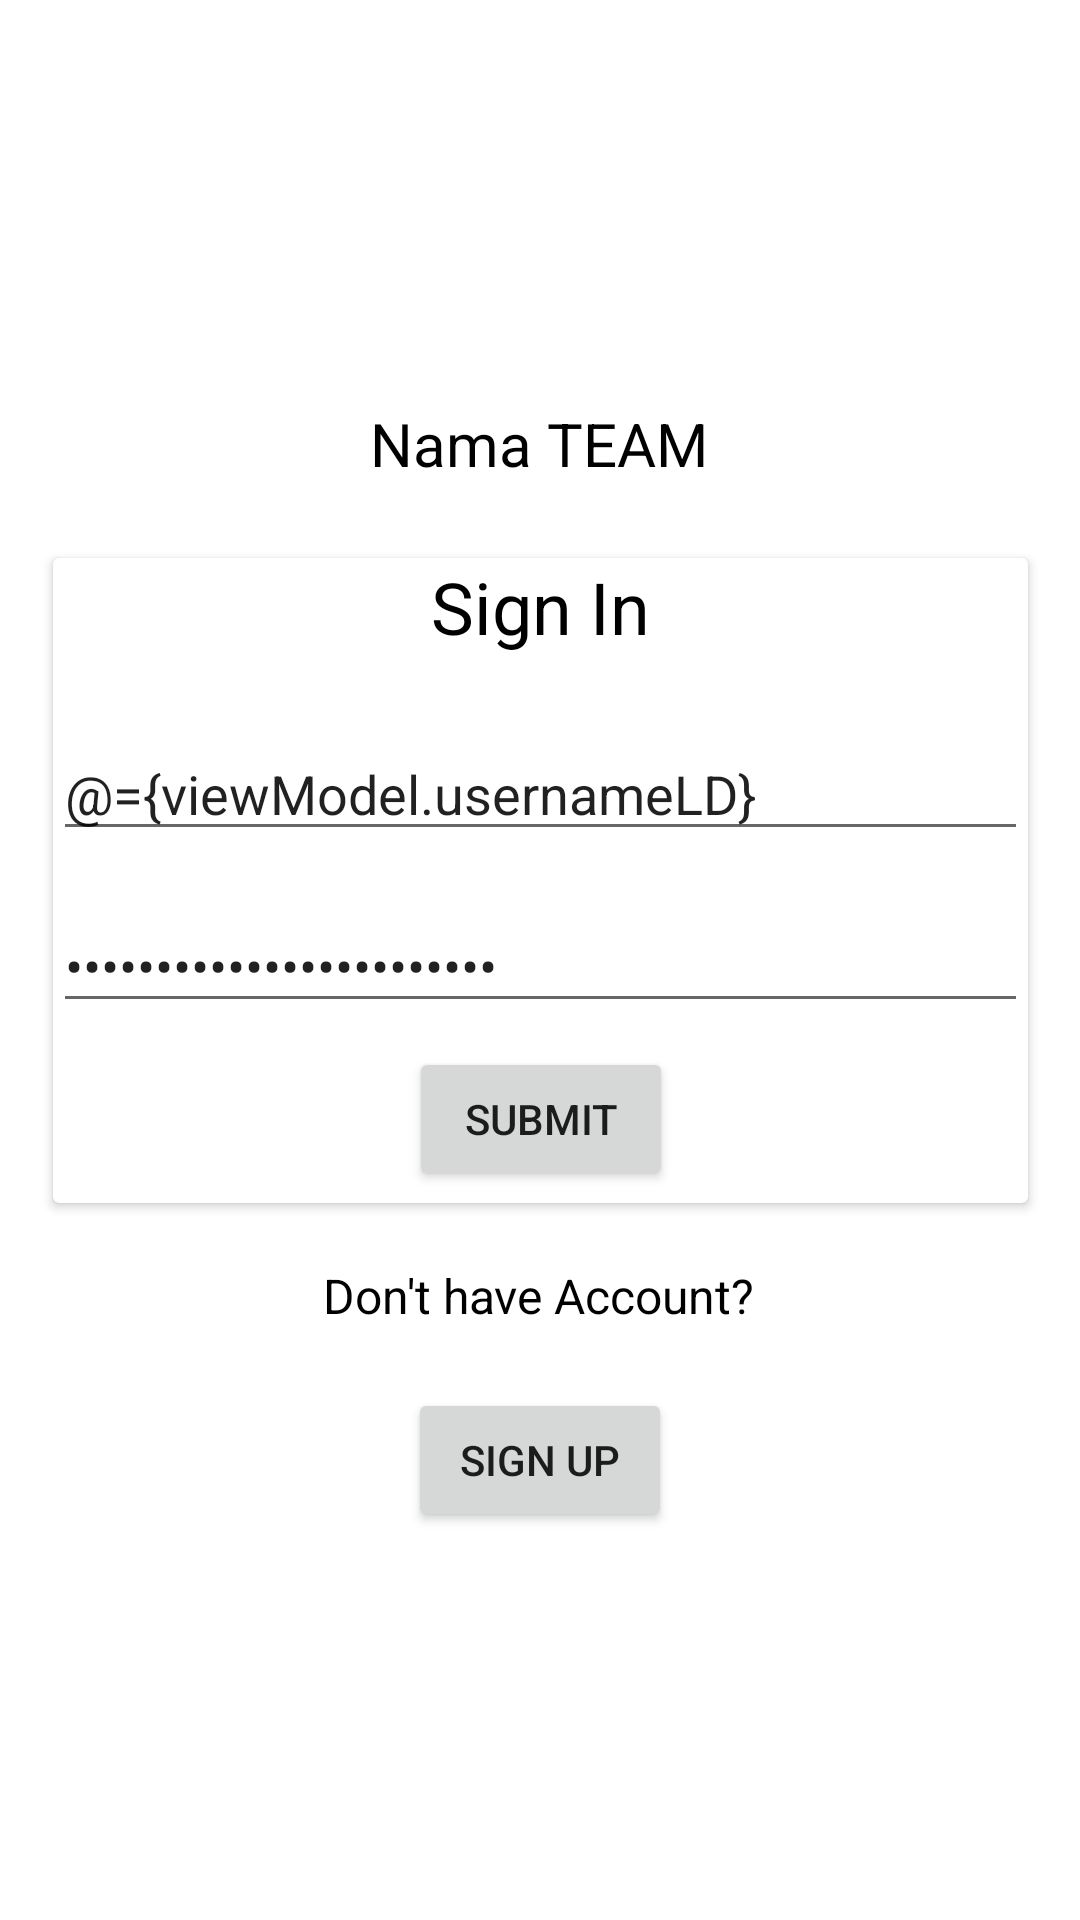

The Android layout XML behind this screen, and the referenced resources:
<!-- AndroidManifest.xml: application theme Theme.Anmp_creppybalado_project -->
<!-- res/layout/fragment_login.xml -->
<layout xmlns:android="http://schemas.android.com/apk/res/android"
    xmlns:app="http://schemas.android.com/apk/res-auto"
    xmlns:tools="http://schemas.android.com/tools">
    <data>
        <variable
            name="viewModel"
            type="com.example.anmp_creppybalado_project.viewmodel.LoginViewModel" />
    </data>

    <FrameLayout
        android:layout_width="match_parent"
        android:layout_height="match_parent"
        tools:context=".view.LoginFragment">

        <ScrollView
            android:layout_width="match_parent"
            android:layout_height="match_parent" >

            <androidx.constraintlayout.widget.ConstraintLayout
                android:layout_width="match_parent"
                android:layout_height="wrap_content">

                <TextView
                    android:id="@+id/txtDontHaveAcount"
                    android:layout_width="wrap_content"
                    android:layout_height="wrap_content"
                    android:layout_marginTop="20dp"
                    android:text="Don't have Account?"
                    android:textColor="#000000"
                    android:textSize="16sp"
                    app:layout_constraintEnd_toEndOf="parent"
                    app:layout_constraintHorizontal_bias="0.498"
                    app:layout_constraintStart_toStartOf="parent"
                    app:layout_constraintTop_toBottomOf="@+id/cardView" />

                <ImageView
                    android:id="@+id/imageView5"
                    android:layout_width="100dp"
                    android:layout_height="100dp"
                    android:layout_marginTop="20dp"
                    android:src="@drawable/ic_launcher_foreground"
                    app:layout_constraintEnd_toEndOf="parent"
                    app:layout_constraintHorizontal_bias="0.488"
                    app:layout_constraintStart_toStartOf="parent"
                    app:layout_constraintTop_toTopOf="parent"
                    app:srcCompat="@drawable/whoweare_logo" />

                <TextView
                    android:id="@+id/txtGroup"
                    android:layout_width="197dp"
                    android:layout_height="36dp"
                    android:layout_marginTop="10dp"
                    android:gravity="center"
                    android:text="Nama TEAM"
                    android:textColor="#000000"
                    android:textSize="20sp"
                    app:layout_constraintEnd_toEndOf="parent"
                    app:layout_constraintHorizontal_bias="0.498"
                    app:layout_constraintStart_toStartOf="parent"
                    app:layout_constraintTop_toBottomOf="@+id/imageView5" />

                <androidx.cardview.widget.CardView
                    android:id="@+id/cardView"
                    android:layout_width="325dp"
                    android:layout_height="215dp"
                    android:layout_marginTop="20dp"
                    app:layout_constraintEnd_toEndOf="parent"
                    app:layout_constraintStart_toStartOf="parent"
                    app:layout_constraintTop_toBottomOf="@+id/txtGroup">

                    <androidx.constraintlayout.widget.ConstraintLayout
                        android:layout_width="match_parent"
                        android:layout_height="wrap_content">

                        <TextView
                            android:id="@+id/txtSignIn"
                            android:layout_width="wrap_content"
                            android:layout_height="wrap_content"
                            android:text="Sign In"
                            android:textColor="@color/black"
                            android:textSize="24sp"
                            app:layout_constraintEnd_toEndOf="parent"
                            app:layout_constraintStart_toStartOf="parent"
                            app:layout_constraintTop_toTopOf="parent" />

                        <EditText
                            android:id="@+id/txtUsername"
                            android:layout_width="0dp"
                            android:layout_height="wrap_content"
                            android:layout_marginTop="24dp"
                            android:ems="10"
                            android:inputType="text"
                            android:text="@={viewModel.usernameLD}"
                            app:layout_constraintEnd_toEndOf="parent"
                            app:layout_constraintHorizontal_bias="0.495"
                            app:layout_constraintStart_toStartOf="parent"
                            app:layout_constraintTop_toBottomOf="@+id/txtSignIn" />

                        <EditText
                            android:id="@+id/txtPassword"
                            android:layout_width="0dp"
                            android:layout_height="wrap_content"
                            android:layout_marginTop="16dp"
                            android:ems="10"
                            android:inputType="textPassword"
                            android:text="@={viewModel.passwordLD}"
                            app:layout_constraintEnd_toEndOf="parent"
                            app:layout_constraintStart_toStartOf="parent"
                            app:layout_constraintTop_toBottomOf="@+id/txtUsername" />

                        <Button
                            android:id="@+id/button"
                            android:layout_width="wrap_content"
                            android:layout_height="wrap_content"
                            android:layout_marginTop="8dp"
                            android:onClick="@{() -> viewModel.onLoginClicked()}"
                            android:text="Submit"
                            app:layout_constraintEnd_toEndOf="parent"
                            app:layout_constraintStart_toStartOf="parent"
                            app:layout_constraintTop_toBottomOf="@+id/txtPassword" />

                    </androidx.constraintlayout.widget.ConstraintLayout>

                </androidx.cardview.widget.CardView>

                <Button
                    android:id="@+id/btnSignUp"
                    android:layout_width="wrap_content"
                    android:layout_height="wrap_content"
                    android:layout_marginTop="20dp"
                    android:text="Sign Up"
                    app:layout_constraintEnd_toEndOf="parent"
                    app:layout_constraintStart_toStartOf="parent"
                    app:layout_constraintTop_toBottomOf="@+id/txtDontHaveAcount" />

            </androidx.constraintlayout.widget.ConstraintLayout>
        </ScrollView>

    </FrameLayout>
</layout>
<!-- resources referenced by this layout -->
<resources>
  <style name="Theme.Anmp_creppybalado_project" parent="Theme.MaterialComponents.DayNight.DarkActionBar">
          
          <item name="colorPrimary">@color/purple_500</item>
          <item name="colorPrimaryVariant">@color/purple_700</item>
          <item name="colorOnPrimary">@color/white</item>
          
          <item name="colorSecondary">@color/teal_200</item>
          <item name="colorSecondaryVariant">@color/teal_700</item>
          <item name="colorOnSecondary">@color/black</item>
          
          <item name="android:statusBarColor">?attr/colorPrimaryVariant</item>
          
      </style>
  <!-- not gathered from this repository: default colours our renderer supplied (Android Studio template values) -->
  <color name="purple_500">#FF6200EE</color>
  <color name="purple_700">#FF3700B3</color>
  <color name="teal_200">#FF03DAC5</color>
  <color name="teal_700">#FF018786</color>
  <color name="black">#FF000000</color>
  <color name="white">#FFFFFFFF</color>
</resources>
